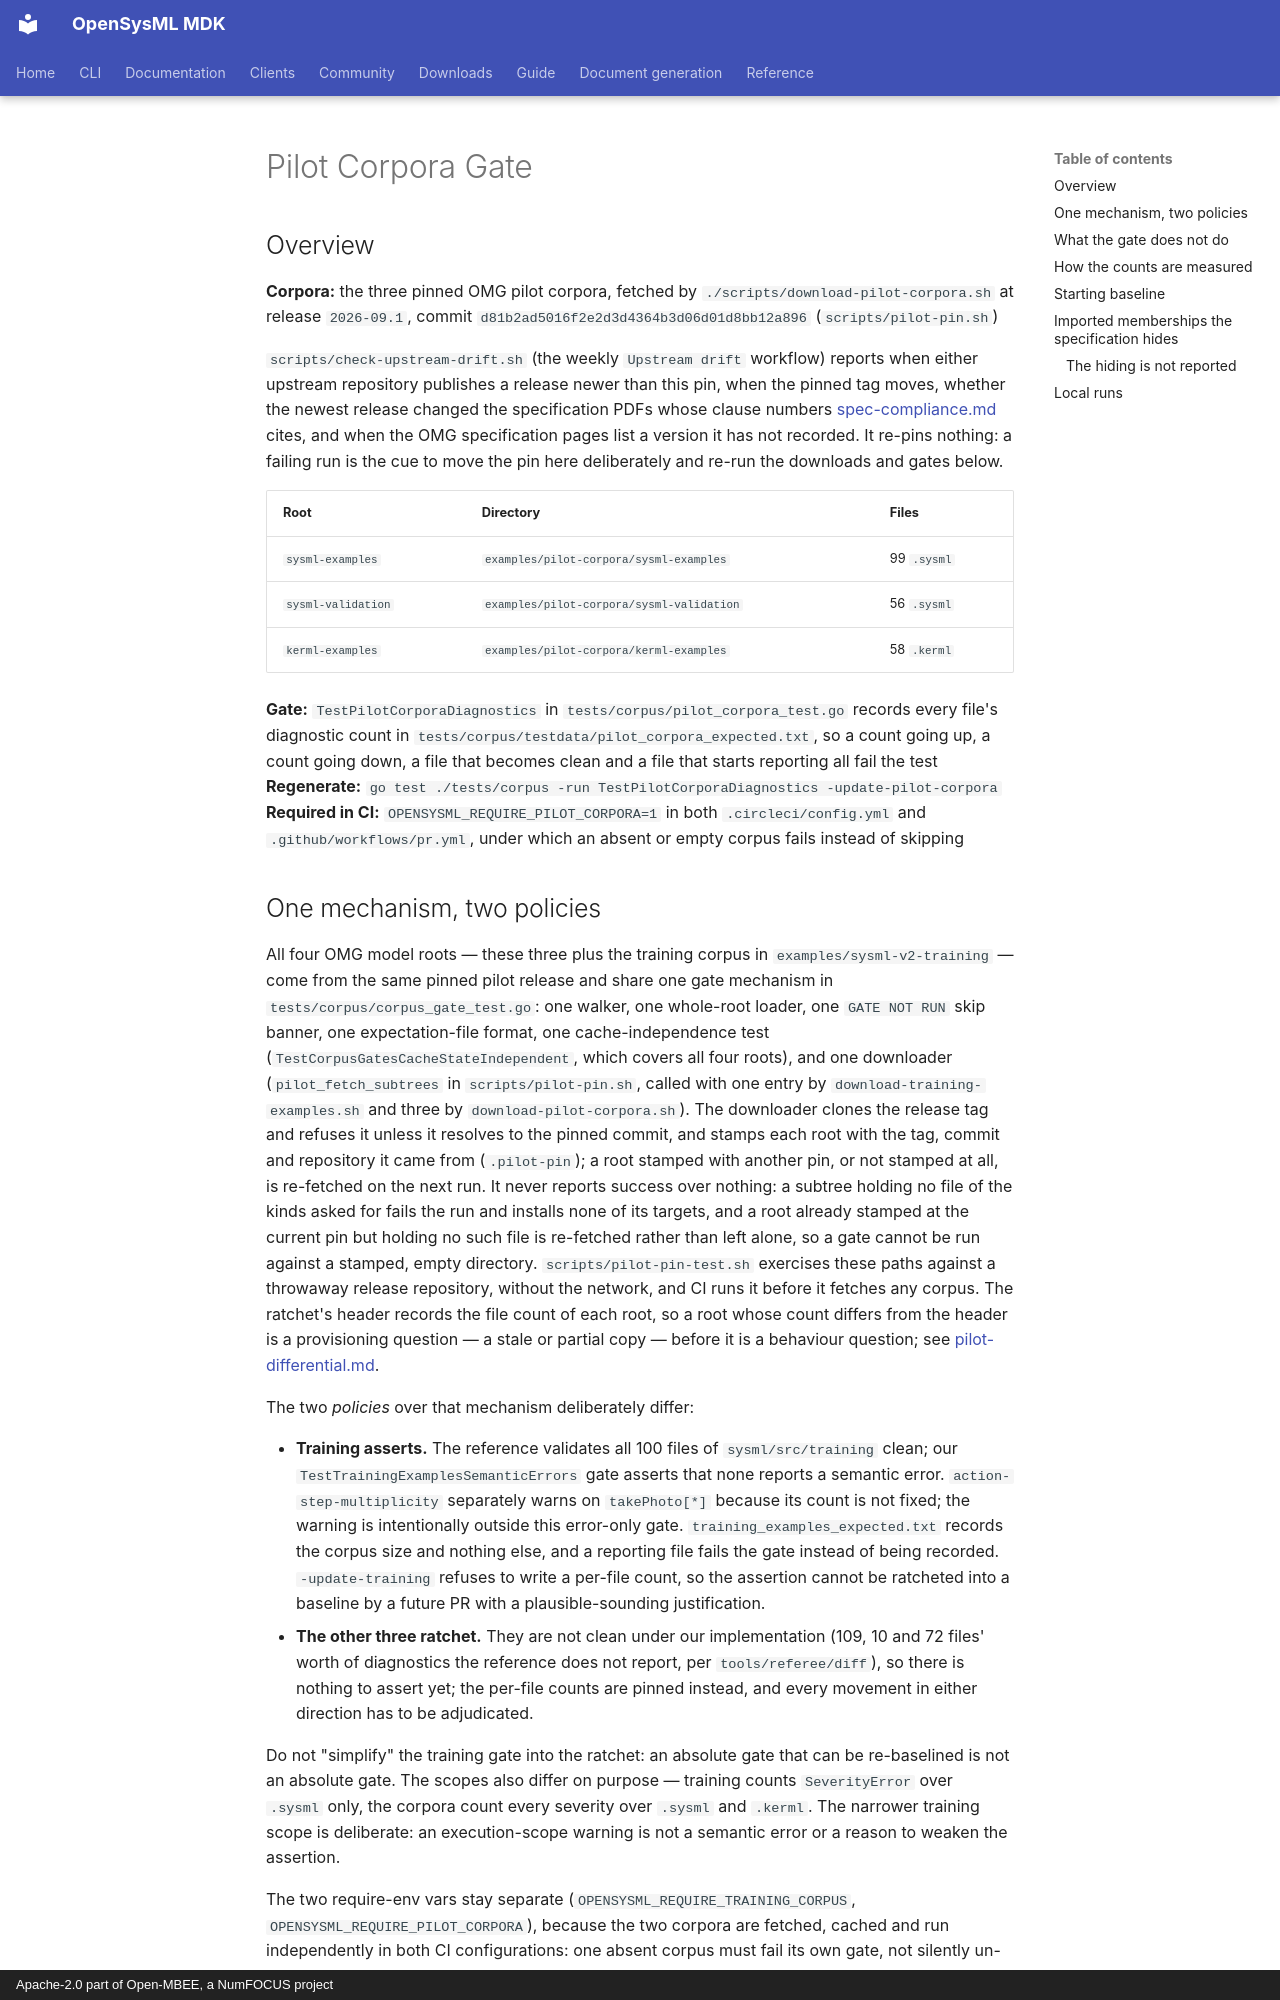

repository: Open-MBEE/OpenSysML · page: project/pilot-corpora/index.html · generator: mkdocs · copyright: Apache-2.0 part of Open-MBEE, a NumFOCUS project

# Pilot Corpora Gate

## Overview

**Corpora:** the three pinned OMG pilot corpora, fetched by `./scripts/download-pilot-corpora.sh`
at release `2026-09.1`, commit `d81b2ad5016f2e2d3d4364b3d06d01d8bb12a896` (`scripts/pilot-pin.sh`)

`scripts/check-upstream-drift.sh` (the weekly `Upstream drift` workflow) reports when either upstream repository publishes a release newer than this pin, when the pinned tag moves, whether the newest release changed the specification PDFs whose clause numbers [spec-compliance.md](spec-compliance.md) cites, and when the OMG specification pages list a version it has not recorded. It re-pins nothing: a failing run is the cue to move the pin here deliberately and re-run the downloads and gates below.

| Root | Directory | Files |
|---|---|---|
| `sysml-examples` | `examples/pilot-corpora/sysml-examples` | 99 `.sysml` |
| `sysml-validation` | `examples/pilot-corpora/sysml-validation` | 56 `.sysml` |
| `kerml-examples` | `examples/pilot-corpora/kerml-examples` | 58 `.kerml` |

**Gate:** `TestPilotCorporaDiagnostics` in `tests/corpus/pilot_corpora_test.go` records
every file's diagnostic count in `tests/corpus/testdata/pilot_corpora_expected.txt`, so a
count going up, a count going down, a file that becomes clean and a file that starts reporting all
fail the test
**Regenerate:** `go test ./tests/corpus -run TestPilotCorporaDiagnostics -update-pilot-corpora`
**Required in CI:** `OPENSYSML_REQUIRE_PILOT_CORPORA=1` in both `.circleci/config.yml` and
`.github/workflows/pr.yml`, under which an absent or empty corpus fails instead of skipping
